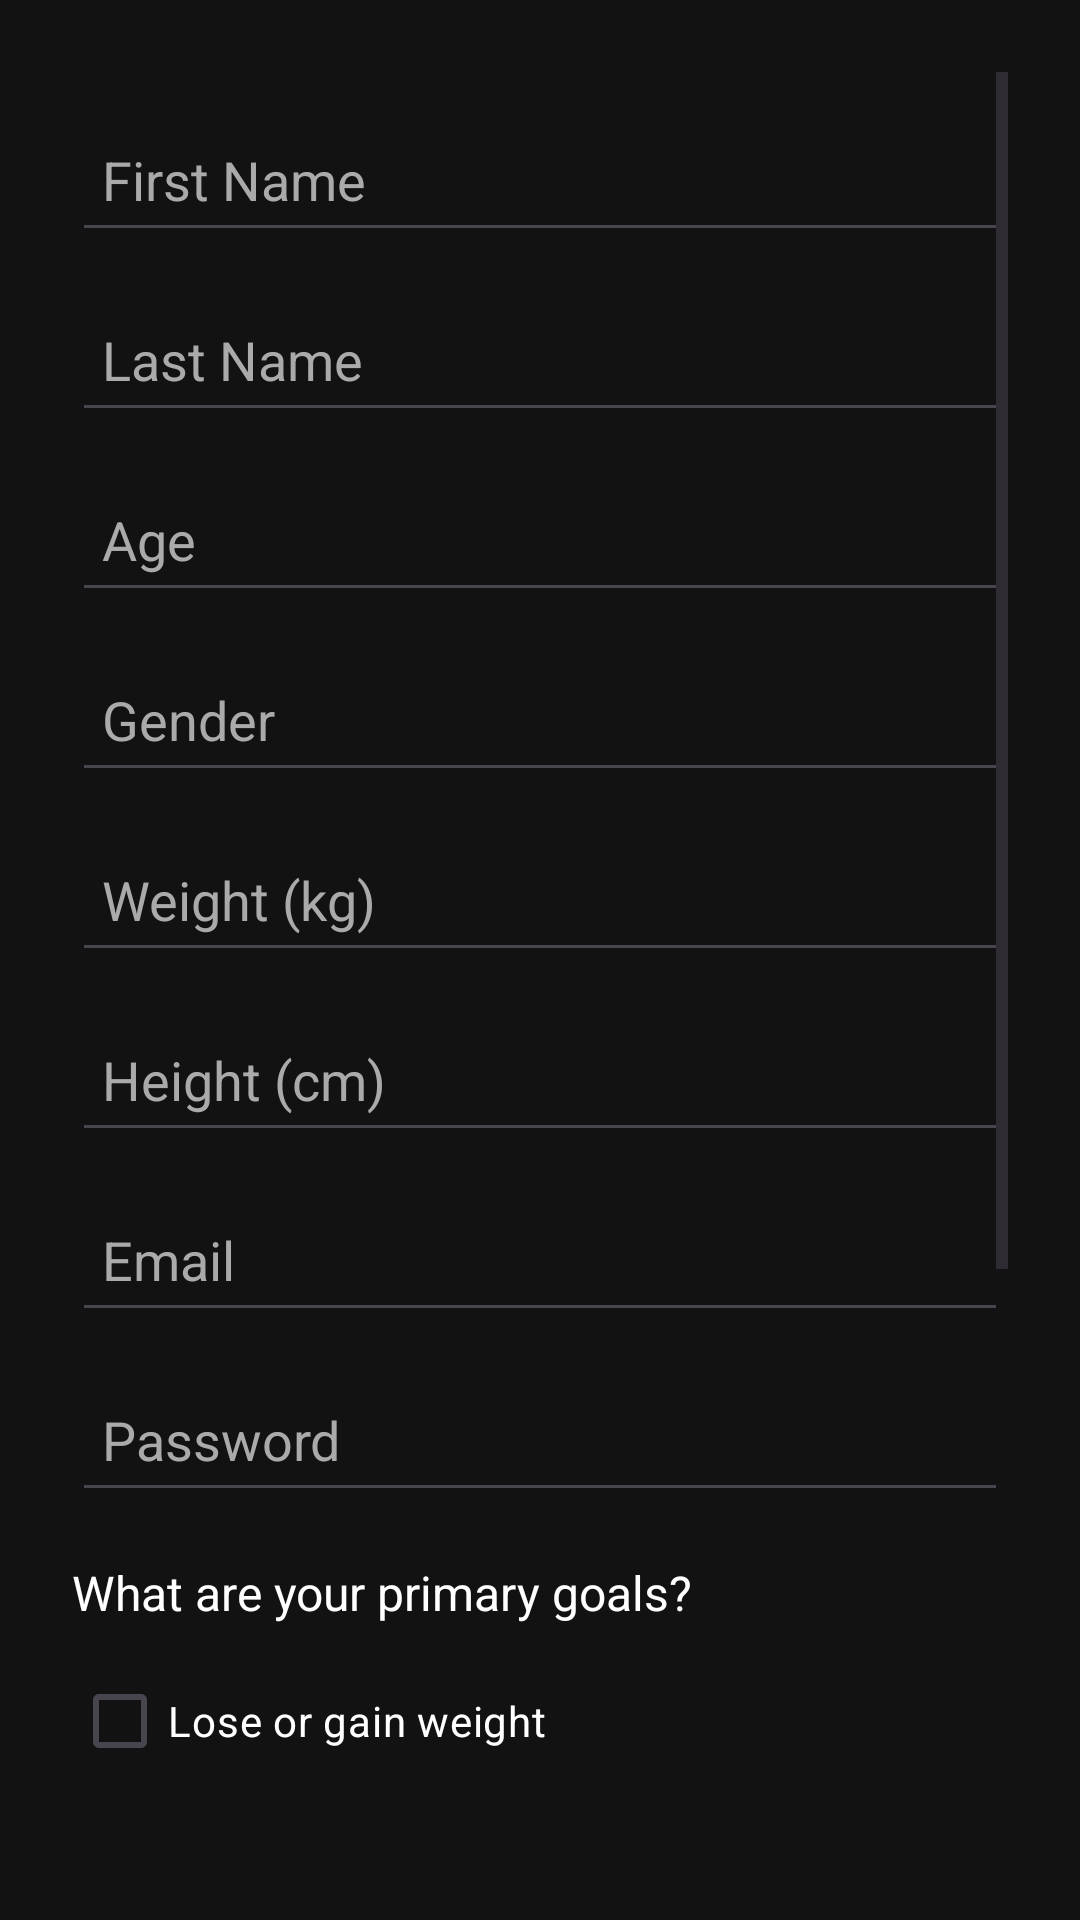

Layout XML and referenced resources for this Android screen:
<!-- AndroidManifest.xml: application theme Theme.WhatsOnMyPlate -->
<!-- res/layout/activity_register.xml -->
<ScrollView xmlns:android="http://schemas.android.com/apk/res/android"
    android:layout_width="match_parent"
    android:layout_height="match_parent"
    android:padding="24dp"
    android:background="#121212">

    <LinearLayout
        android:layout_width="match_parent"
        android:layout_height="wrap_content"
        android:orientation="vertical">

        
        <EditText
            android:id="@+id/register_first_name"
            style="@style/RegisterInput"
            android:hint="First Name"
            android:minHeight="48dp" />

        <EditText
            android:id="@+id/register_last_name"
            style="@style/RegisterInput"
            android:hint="Last Name"
            android:minHeight="48dp" />

        <EditText
            android:id="@+id/register_age"
            style="@style/RegisterInput"
            android:hint="Age"
            android:inputType="number"
            android:minHeight="48dp" />

        <EditText
            android:id="@+id/register_gender"
            style="@style/RegisterInput"
            android:hint="Gender"
            android:minHeight="48dp" />

        <EditText
            android:id="@+id/register_weight"
            style="@style/RegisterInput"
            android:hint="Weight (kg)"
            android:inputType="numberDecimal"
            android:minHeight="48dp" />

        <EditText
            android:id="@+id/register_height"
            style="@style/RegisterInput"
            android:hint="Height (cm)"
            android:inputType="numberDecimal"
            android:minHeight="48dp" />

        <EditText
            android:id="@+id/register_email"
            style="@style/RegisterInput"
            android:hint="Email"
            android:inputType="textEmailAddress"
            android:minHeight="48dp" />

        <EditText
            android:id="@+id/register_password"
            style="@style/RegisterInput"
            android:hint="Password"
            android:inputType="textPassword"
            android:minHeight="48dp" />

        
        <TextView
            android:layout_width="wrap_content"
            android:layout_height="wrap_content"
            android:text="What are your primary goals?"
            android:textColor="#FFFFFF"
            android:textSize="16sp"
            android:layout_marginTop="16dp" />

        <CheckBox android:id="@+id/goal_lose_weight" android:text="Lose or gain weight" style="@style/GoalCheckbox" />
        <CheckBox android:id="@+id/goal_body_composition" android:text="Improve body composition" style="@style/GoalCheckbox" />
        <CheckBox android:id="@+id/goal_be_fit" android:text="Become more fit" style="@style/GoalCheckbox" />
        <CheckBox android:id="@+id/goal_health" android:text="Improve overall health" style="@style/GoalCheckbox" />
        <CheckBox android:id="@+id/goal_eat_better" android:text="Eat better" style="@style/GoalCheckbox" />
        <CheckBox android:id="@+id/goal_feel_better" android:text="Feel better" style="@style/GoalCheckbox" />

        
        <Button
            android:id="@+id/register_button"
            android:layout_width="match_parent"
            android:layout_height="wrap_content"
            android:text="Register"
            android:textColor="#FFFFFF"
            android:backgroundTint="#00C853"
            android:layout_marginTop="24dp" />
    </LinearLayout>
</ScrollView>
<!-- resources referenced by this layout -->
<resources>
  <style name="GoalCheckbox">
          <item name="android:layout_width">wrap_content</item>
          <item name="android:layout_height">wrap_content</item>
          <item name="android:textColor">#FFFFFF</item>
          <item name="android:layout_marginTop">8dp</item>
      </style>
  <style name="RegisterInput">
          <item name="android:layout_width">match_parent</item>
          <item name="android:layout_height">wrap_content</item>
          <item name="android:textColor">#FFFFFF</item>
          <item name="android:background">?android:attr/editTextBackground</item>
          <item name="android:layout_marginTop">12dp</item>
          <item name="android:padding">10dp</item>
          <item name="android:textColorHint">#AAAAAA</item>
      </style>
  <style name="Theme.WhatsOnMyPlate" parent="Base.Theme.WhatsOnMyPlate" />
  <style name="Base.Theme.WhatsOnMyPlate" parent="Theme.Material3.DayNight.NoActionBar">
          
          
      </style>
</resources>
